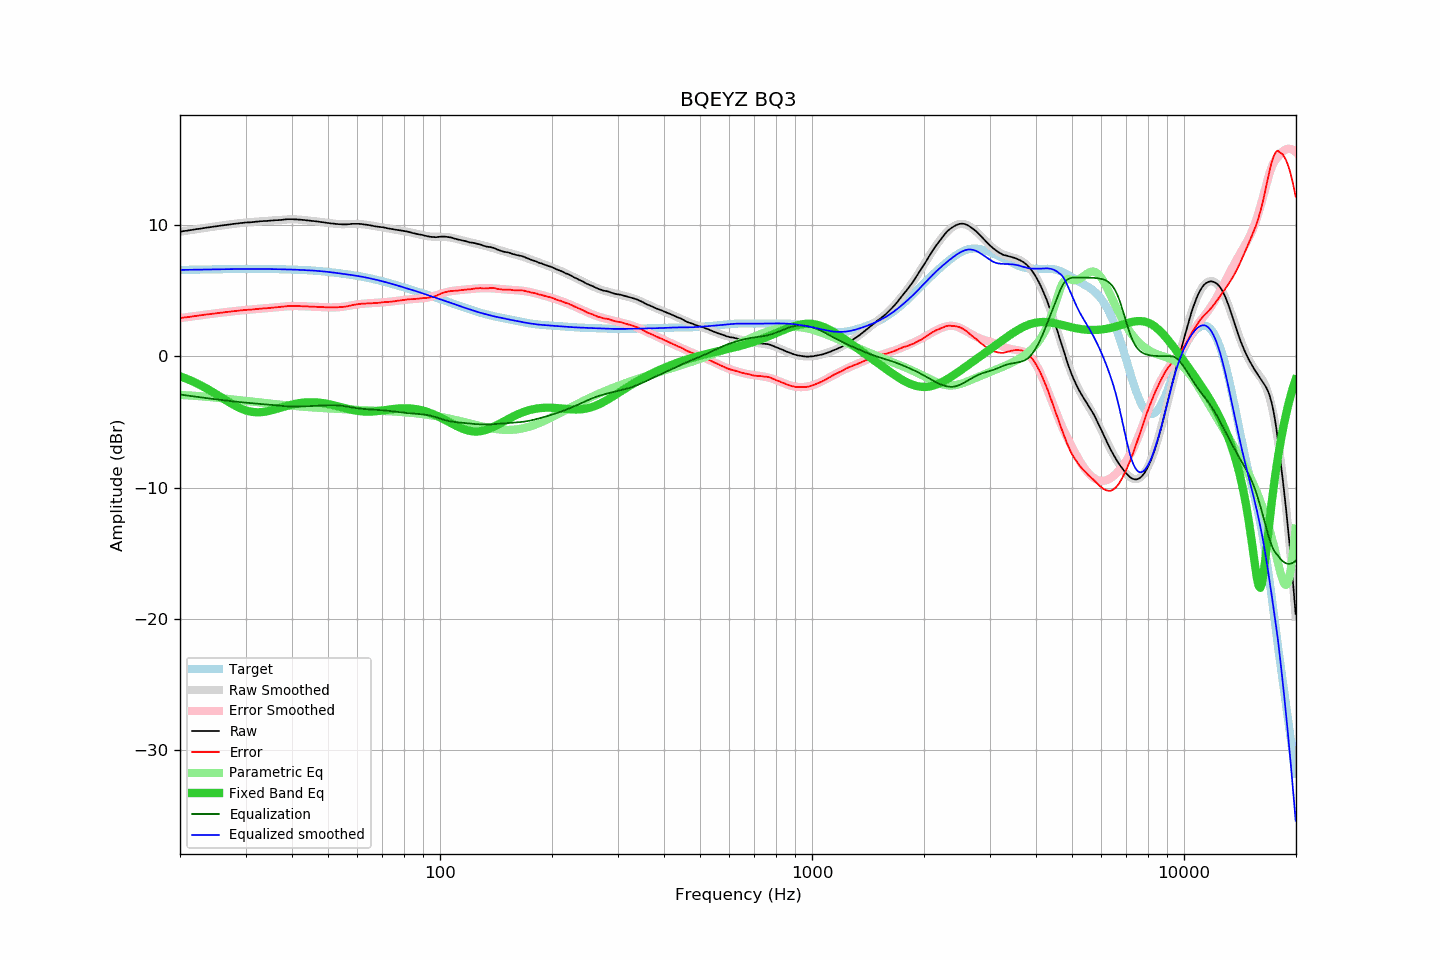

Data behind this chart, as committed beside it:
frequency, raw, error, smoothed, error_smoothed, equalization, parametric_eq, equalized_raw, equalized_smoothed, target
20.00, 9.49, 2.91, 9.49, 2.91, -2.91, -1.52, 6.58, 6.58, 6.58
20.20, 9.51, 2.93, 9.51, 2.93, -2.93, -1.56, 6.58, 6.58, 6.58
20.40, 9.53, 2.95, 9.53, 2.94, -2.94, -1.61, 6.58, 6.58, 6.58
20.61, 9.55, 2.96, 9.54, 2.96, -2.96, -1.65, 6.59, 6.58, 6.58
20.81, 9.56, 2.97, 9.56, 2.98, -2.98, -1.70, 6.58, 6.59, 6.59
21.02, 9.58, 2.99, 9.58, 2.99, -2.99, -1.75, 6.58, 6.59, 6.59
21.23, 9.60, 3.01, 9.60, 3.01, -3.01, -1.81, 6.59, 6.59, 6.59
21.44, 9.62, 3.03, 9.62, 3.03, -3.03, -1.86, 6.59, 6.59, 6.59
21.66, 9.64, 3.04, 9.64, 3.04, -3.04, -1.91, 6.59, 6.59, 6.59
21.87, 9.66, 3.06, 9.66, 3.06, -3.06, -1.97, 6.60, 6.60, 6.60
22.09, 9.68, 3.08, 9.68, 3.08, -3.08, -2.03, 6.60, 6.60, 6.60
22.31, 9.70, 3.10, 9.69, 3.09, -3.09, -2.09, 6.60, 6.60, 6.60
22.54, 9.71, 3.10, 9.71, 3.11, -3.11, -2.15, 6.60, 6.60, 6.60
22.76, 9.73, 3.12, 9.73, 3.13, -3.13, -2.21, 6.60, 6.60, 6.60
22.99, 9.75, 3.14, 9.75, 3.14, -3.14, -2.28, 6.61, 6.61, 6.61
23.22, 9.77, 3.16, 9.77, 3.16, -3.16, -2.34, 6.61, 6.61, 6.61
23.45, 9.79, 3.18, 9.79, 3.17, -3.17, -2.41, 6.61, 6.61, 6.61
23.69, 9.81, 3.19, 9.80, 3.19, -3.19, -2.48, 6.62, 6.61, 6.61
23.92, 9.82, 3.20, 9.82, 3.21, -3.21, -2.55, 6.61, 6.62, 6.62
24.16, 9.84, 3.22, 9.84, 3.22, -3.22, -2.62, 6.62, 6.62, 6.62
24.40, 9.86, 3.24, 9.86, 3.24, -3.24, -2.70, 6.62, 6.62, 6.62
24.65, 9.88, 3.26, 9.88, 3.25, -3.25, -2.77, 6.63, 6.62, 6.62
24.89, 9.89, 3.26, 9.89, 3.27, -3.27, -2.85, 6.62, 6.62, 6.62
25.14, 9.91, 3.28, 9.91, 3.28, -3.28, -2.92, 6.63, 6.63, 6.63
25.39, 9.93, 3.30, 9.93, 3.30, -3.30, -3.00, 6.63, 6.63, 6.63
25.65, 9.95, 3.32, 9.94, 3.31, -3.31, -3.07, 6.63, 6.63, 6.63
25.91, 9.96, 3.32, 9.96, 3.33, -3.33, -3.15, 6.63, 6.63, 6.63
26.16, 9.98, 3.34, 9.98, 3.34, -3.34, -3.23, 6.64, 6.63, 6.64
26.43, 10.00, 3.36, 9.99, 3.36, -3.36, -3.30, 6.64, 6.64, 6.64
26.69, 10.01, 3.37, 10.01, 3.37, -3.37, -3.38, 6.64, 6.64, 6.64
26.96, 10.03, 3.39, 10.03, 3.39, -3.39, -3.46, 6.64, 6.64, 6.64
27.23, 10.04, 3.40, 10.04, 3.40, -3.40, -3.53, 6.64, 6.64, 6.64
27.50, 10.06, 3.41, 10.06, 3.42, -3.42, -3.60, 6.64, 6.64, 6.64
27.77, 10.08, 3.43, 10.08, 3.43, -3.43, -3.67, 6.65, 6.65, 6.65
28.05, 10.09, 3.44, 10.09, 3.44, -3.44, -3.74, 6.64, 6.65, 6.65
28.33, 10.11, 3.46, 10.11, 3.46, -3.46, -3.80, 6.65, 6.65, 6.65
28.62, 10.12, 3.47, 10.12, 3.47, -3.47, -3.87, 6.65, 6.65, 6.65
28.90, 10.14, 3.49, 10.13, 3.48, -3.48, -3.93, 6.66, 6.65, 6.65
29.19, 10.15, 3.50, 10.15, 3.50, -3.50, -3.98, 6.65, 6.65, 6.65
29.48, 10.16, 3.51, 10.16, 3.51, -3.51, -4.03, 6.65, 6.65, 6.65
29.78, 10.18, 3.52, 10.17, 3.52, -3.52, -4.08, 6.66, 6.65, 6.65
30.08, 10.19, 3.53, 10.18, 3.53, -3.53, -4.12, 6.66, 6.65, 6.65
30.38, 10.20, 3.54, 10.19, 3.54, -3.54, -4.15, 6.66, 6.65, 6.65
30.68, 10.20, 3.54, 10.21, 3.55, -3.55, -4.19, 6.65, 6.65, 6.65
30.99, 10.21, 3.55, 10.22, 3.56, -3.56, -4.21, 6.64, 6.65, 6.65
31.30, 10.22, 3.56, 10.23, 3.57, -3.57, -4.23, 6.64, 6.65, 6.65
31.61, 10.23, 3.57, 10.24, 3.58, -3.58, -4.25, 6.64, 6.65, 6.65
31.93, 10.25, 3.59, 10.25, 3.60, -3.60, -4.26, 6.65, 6.65, 6.65
32.24, 10.26, 3.61, 10.26, 3.61, -3.61, -4.26, 6.65, 6.65, 6.65
32.57, 10.27, 3.62, 10.27, 3.62, -3.62, -4.26, 6.65, 6.65, 6.65
32.89, 10.29, 3.64, 10.28, 3.63, -3.63, -4.25, 6.66, 6.65, 6.65
33.22, 10.29, 3.64, 10.29, 3.64, -3.64, -4.24, 6.65, 6.65, 6.65
33.55, 10.30, 3.65, 10.30, 3.65, -3.65, -4.23, 6.65, 6.65, 6.65
33.89, 10.31, 3.66, 10.31, 3.66, -3.66, -4.21, 6.65, 6.65, 6.65
34.23, 10.31, 3.66, 10.31, 3.67, -3.67, -4.19, 6.64, 6.65, 6.65
34.57, 10.32, 3.67, 10.32, 3.68, -3.68, -4.16, 6.64, 6.65, 6.65
34.92, 10.33, 3.68, 10.33, 3.69, -3.69, -4.14, 6.64, 6.64, 6.64
35.27, 10.34, 3.69, 10.34, 3.70, -3.70, -4.11, 6.64, 6.64, 6.64
35.62, 10.35, 3.71, 10.35, 3.71, -3.71, -4.07, 6.64, 6.64, 6.64
35.97, 10.36, 3.72, 10.36, 3.72, -3.72, -4.04, 6.64, 6.64, 6.64
... 635 more rows
